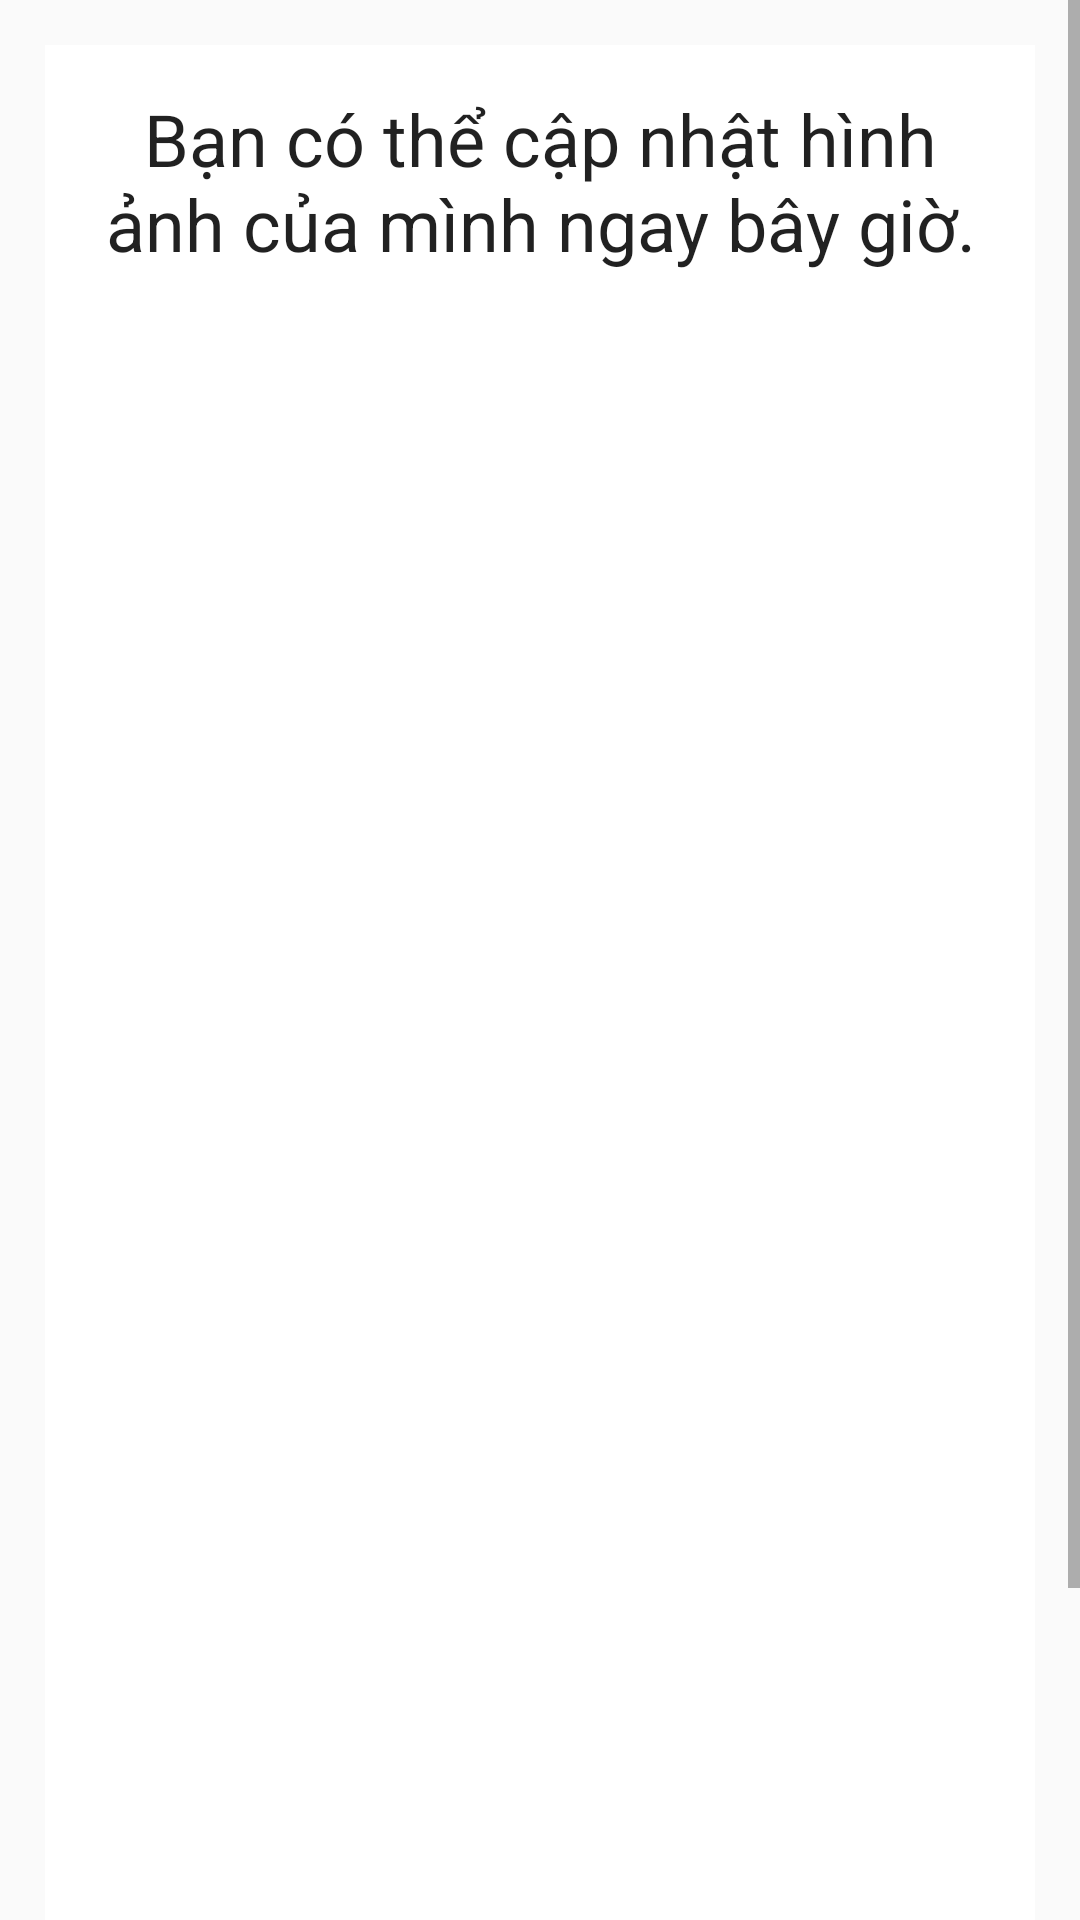

Reconstruct the res/layout file that produces this screen, plus the resources it refers to.
<!-- AndroidManifest.xml: application theme AppTheme -->
<!-- res/layout/activity_upload_profile.xml -->
<?xml version="1.0" encoding="utf-8"?>
<ScrollView xmlns:android="http://schemas.android.com/apk/res/android"
    xmlns:app="http://schemas.android.com/apk/res-auto"
    xmlns:tools="http://schemas.android.com/tools"
    android:layout_width="match_parent"
    android:layout_height="match_parent"
    tools:context=".view.UploadProfile">
    <RelativeLayout
        android:layout_width="match_parent"
        android:layout_height="wrap_content"
        android:padding="15dp"
        android:layout_margin="15dp"
        android:background="@color/white">

        <TextView
            android:id="@+id/textView_upload_pic_head"
            android:layout_width="match_parent"
            android:layout_height="wrap_content"
            android:text="Bạn có thể cập nhật hình ảnh của mình ngay bây giờ."
            android:textAlignment="center"
            android:textAppearance="@style/TextAppearance.AppCompat.Headline" />

        <ImageView
            android:id="@+id/imagePatient"
            android:layout_width="100dp"
            android:layout_height="100dp"
            android:layout_below="@+id/textView_upload_pic_head"
            android:layout_centerHorizontal="true"
            android:layout_marginTop="10dp"
            android:src="@drawable/ic_baseline_camera_alt_24" />

        <ImageView
            android:id="@+id/imageView_upload_profile_user"
            android:layout_width="match_parent"
            android:layout_height="500dp"
            android:layout_below="@id/imagePatient"
            android:background="@drawable/border1" />

        <Button
            android:id="@+id/upload_pic_button"
            android:layout_width="match_parent"
            android:layout_height="wrap_content"
            android:layout_below="@+id/imageView_upload_profile_user"
            android:layout_marginLeft="70dp"
            android:layout_marginTop="10dp"
            android:layout_marginRight="70dp"
            android:background="@drawable/background_patientp2"
            android:text="Cập nhật"
            android:textColor="@color/white" />
        <ProgressBar
            android:id="@+id/progressBar"
            style="?android:attr/progressBarStyleLarge"
            android:layout_width="wrap_content"
            android:layout_height="wrap_content"
            android:layout_centerHorizontal="true"
            android:layout_centerVertical="true"
            android:layout_gravity="center"
            android:elevation="10dp"
            android:visibility="gone" />

    </RelativeLayout>

</ScrollView>
<!-- resources referenced by this layout -->
<resources>
  <color name="white">#FFFFFFFF</color>
  <!-- drawable background_patientp2 (drawable-v24) -->
  <?xml version="1.0" encoding="utf-8"?>
  <shape xmlns:android="http://schemas.android.com/apk/res/android">
      <corners android:radius="100dp"/>
      <gradient android:startColor="#05ADF3"
          android:angle="360"
          android:endColor="#38B4C3"/>
  </shape>
  <style name="AppTheme" parent="Theme.AppCompat.Light.DarkActionBar">
          <item name="colorPrimary">@color/colorAccent</item>
          <item name="colorPrimaryDark">@color/colorPrimaryDark</item>
          <item name="colorAccent">@color/colorAccent</item>
      </style>
  <color name="colorAccent">#11CFC5</color>
  <color name="colorPrimaryDark">#000</color>
</resources>
